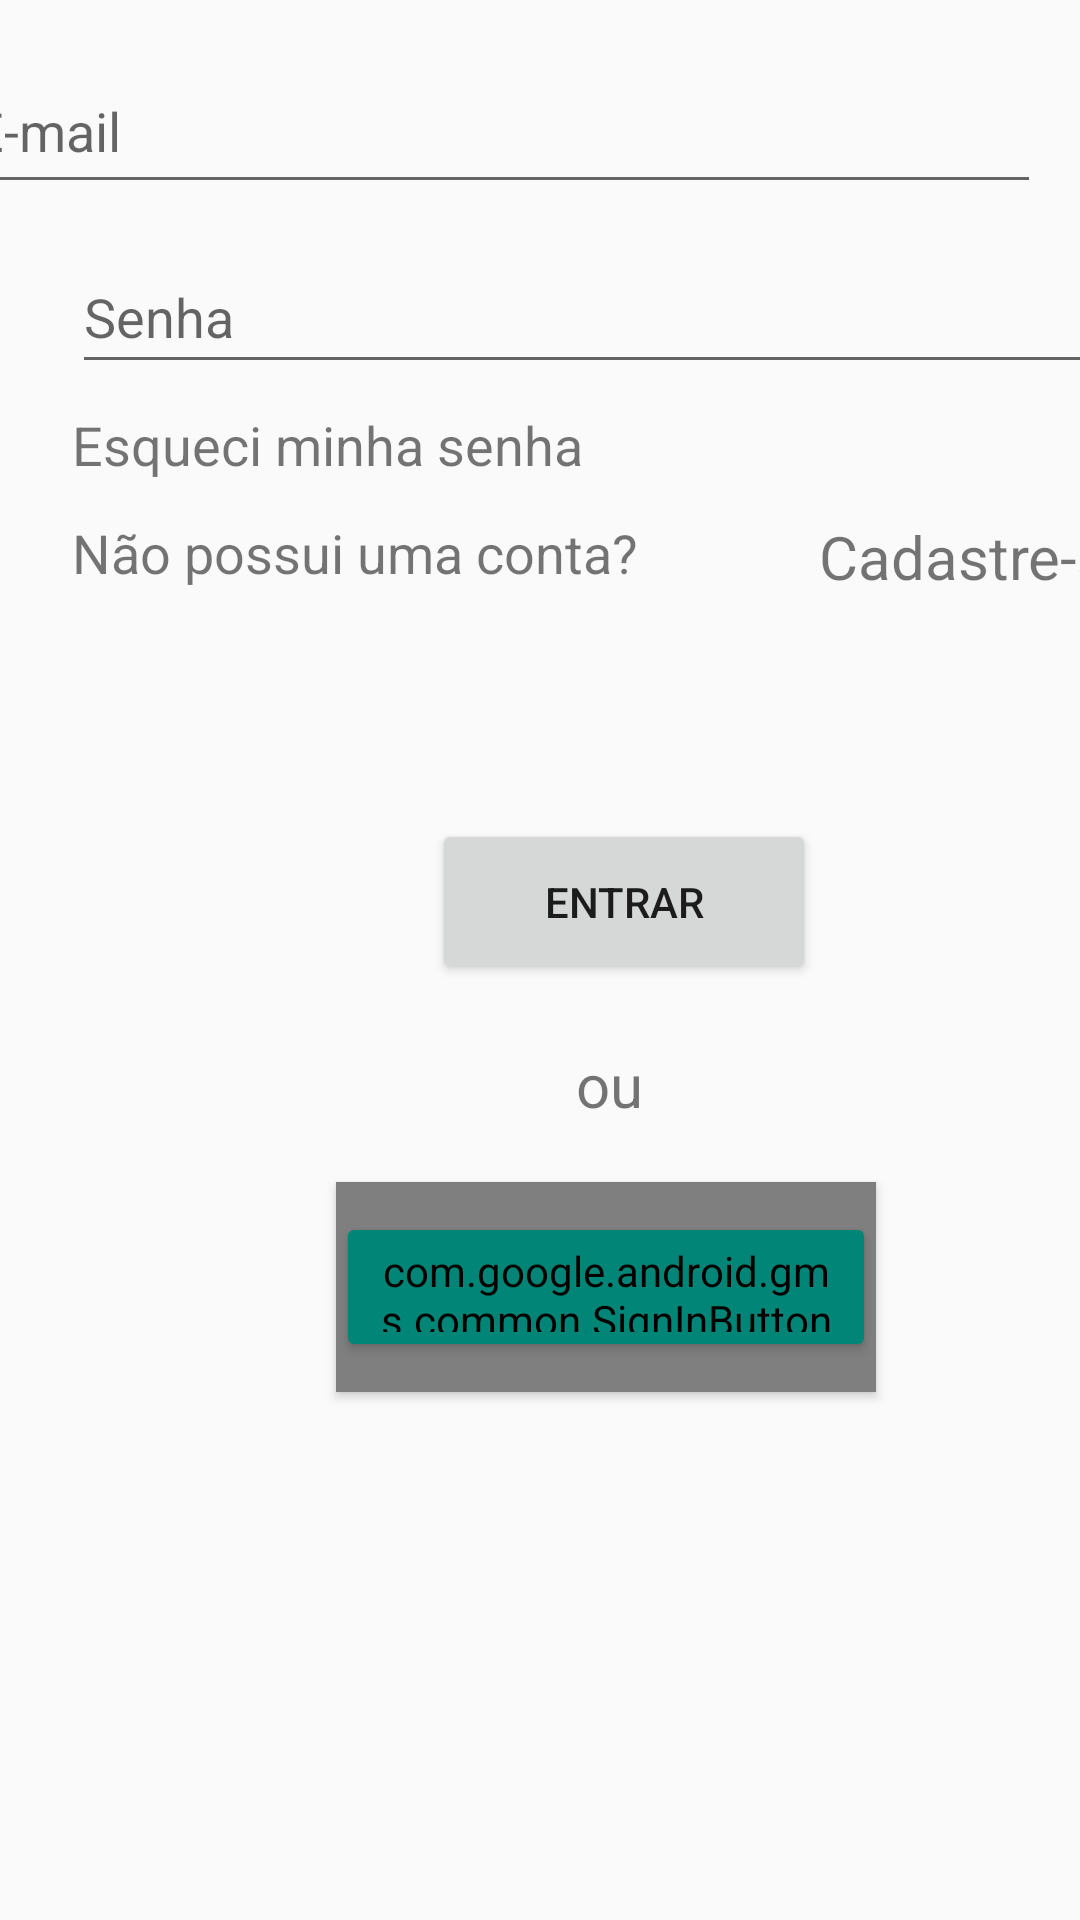

The Android layout XML behind this screen, and the referenced resources:
<!-- AndroidManifest.xml: application theme Theme.Diario -->
<!-- res/layout/activity_login.xml -->
<?xml version="1.0" encoding="utf-8"?>
<androidx.constraintlayout.widget.ConstraintLayout xmlns:android="http://schemas.android.com/apk/res/android"
    xmlns:app="http://schemas.android.com/apk/res-auto"
    xmlns:tools="http://schemas.android.com/tools"
    android:layout_width="match_parent"
    android:layout_height="match_parent"
    tools:context=".View.LoginActivity">

    <EditText
        android:id="@+id/idEmailL"
        android:layout_width="360dp"
        android:layout_height="52dp"
        android:layout_marginTop="16dp"
        android:layout_marginEnd="18dp"
        android:ems="10"
        android:hint="@string/e_mail"
        android:inputType="textEmailAddress"
        app:layout_constraintEnd_toEndOf="parent"
        app:layout_constraintHorizontal_bias="0.742"
        app:layout_constraintStart_toStartOf="parent"
        app:layout_constraintTop_toTopOf="parent"
        android:autofillHints="" />

    <EditText
        android:id="@+id/idSenhaL"
        android:layout_width="363dp"
        android:layout_height="48dp"
        android:layout_marginStart="24dp"
        android:layout_marginTop="12dp"
        android:ems="10"
        android:hint="@string/senha"
        android:inputType="textPassword"
        app:layout_constraintStart_toStartOf="parent"
        app:layout_constraintTop_toBottomOf="@+id/idEmailL"
        android:autofillHints="" />

    <TextView
        android:id="@+id/idCadastrarL"
        android:layout_width="109dp"
        android:layout_height="27dp"
        android:layout_marginStart="44dp"
        android:layout_marginTop="44dp"
        android:text="@string/cadastre_se"
        android:textSize="20sp"
        app:layout_constraintStart_toEndOf="@+id/idT1"
        app:layout_constraintTop_toBottomOf="@+id/idSenhaL"
        tools:ignore="TextSizeCheck" />

    <TextView
        android:id="@+id/idT2"
        android:layout_width="24dp"
        android:layout_height="30dp"
        android:layout_marginStart="192dp"
        android:layout_marginTop="20dp"
        android:text="@string/ou"
        android:textSize="20sp"
        app:layout_constraintStart_toStartOf="parent"
        app:layout_constraintTop_toBottomOf="@+id/idLoginL"
        tools:ignore="TextSizeCheck" />

    <TextView
        android:id="@+id/idRecuperarL"
        android:layout_width="212dp"
        android:layout_height="27dp"
        android:layout_marginStart="24dp"
        android:layout_marginTop="8dp"
        android:text="@string/esqueci_minha_senha"
        android:textSize="18sp"
        app:layout_constraintStart_toStartOf="parent"
        app:layout_constraintTop_toBottomOf="@+id/idSenhaL"
        tools:ignore="TextSizeCheck" />

    <Button
        android:id="@+id/idLoginL"
        android:layout_width="128dp"
        android:layout_height="55dp"
        android:layout_marginStart="144dp"
        android:layout_marginTop="72dp"
        android:text="@string/entrar"
        app:layout_constraintStart_toStartOf="parent"
        app:layout_constraintTop_toBottomOf="@+id/idT1" />

    <TextView
        android:id="@+id/idT1"
        android:layout_width="205dp"
        android:layout_height="29dp"
        android:layout_marginStart="24dp"
        android:layout_marginTop="44dp"
        android:text="@string/n_o_possui_uma_conta"
        android:textSize="18sp"
        app:layout_constraintStart_toStartOf="parent"
        app:layout_constraintTop_toBottomOf="@+id/idSenhaL"
        tools:ignore="TextSizeCheck" />

    <com.google.android.gms.common.SignInButton
        android:id="@+id/botaoGoogle"
        android:layout_width="180dp"
        android:layout_height="70dp"
        android:layout_centerInParent="true"
        android:layout_gravity="center_horizontal"
        android:layout_marginStart="112dp"
        android:layout_marginTop="16dp"
        android:theme="@style/Widget.AppCompat.Button.Colored"
        android:visibility="visible"
        app:layout_constraintStart_toStartOf="parent"
        app:layout_constraintTop_toBottomOf="@+id/idT2" />

</androidx.constraintlayout.widget.ConstraintLayout>
<!-- resources referenced by this layout -->
<resources>
  <string name="cadastre_se">Cadastre-se</string>
  <string name="e_mail">E-mail</string>
  <string name="entrar">Entrar</string>
  <string name="esqueci_minha_senha">Esqueci minha senha</string>
  <string name="n_o_possui_uma_conta">Não possui uma conta?</string>
  <string name="ou">ou</string>
  <string name="senha">Senha</string>
  <style name="Theme.Diario" parent="Base.Theme.Diario" />
  <style name="Base.Theme.Diario" parent="Theme.AppCompat.Light.DarkActionBar">
          
          
      </style>
</resources>
